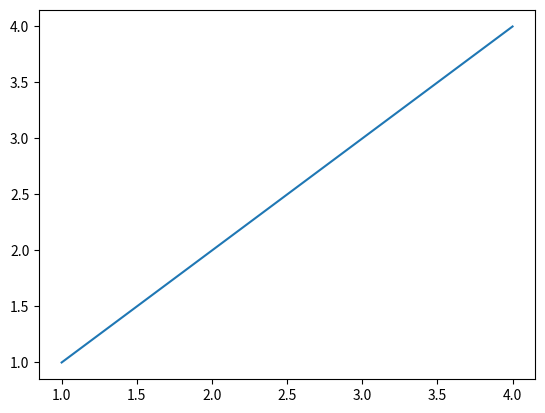

This chart was generated by the following Python code:
import  matplotlib.pyplot as plt
import numpy as np
x = np.arange(1,5,1)
y = x
plt.figure()
plt.plot(x,y)
plt.show()